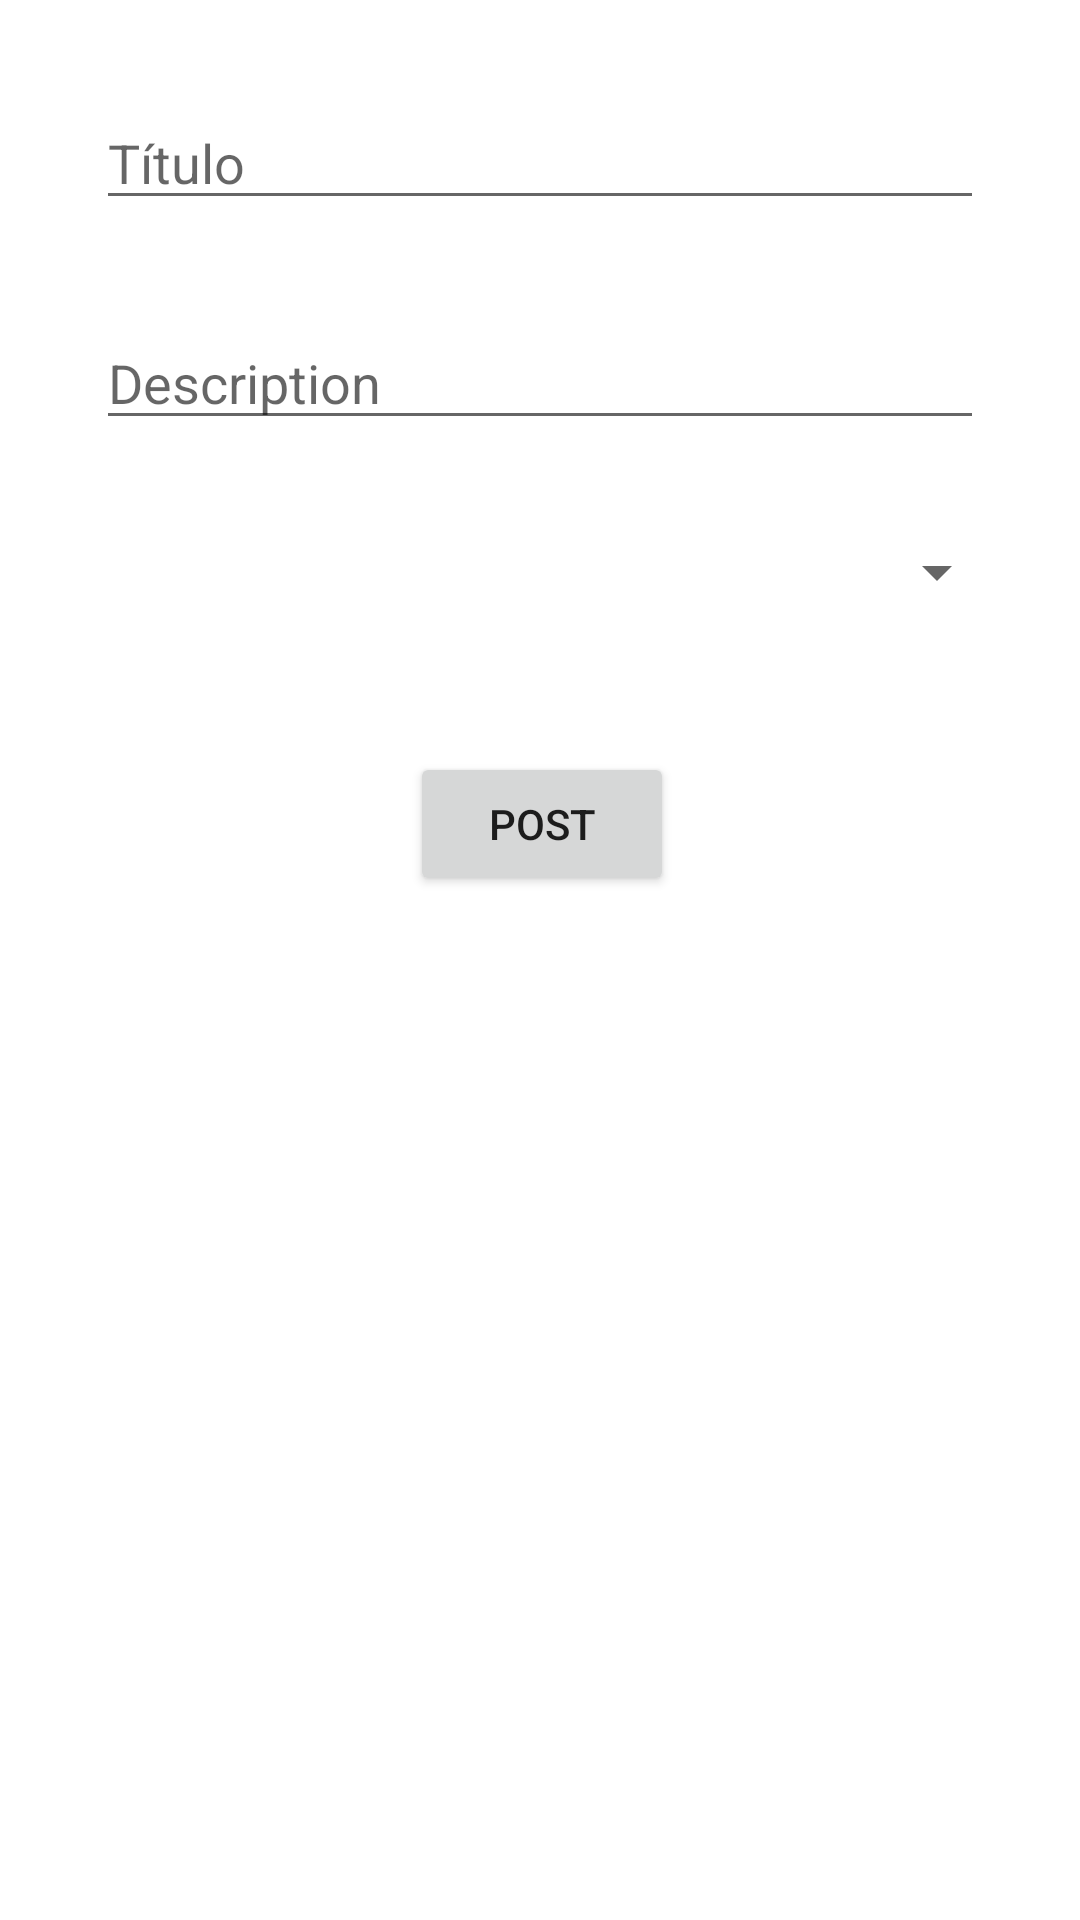

Reconstruct the res/layout file that produces this screen, plus the resources it refers to.
<!-- AndroidManifest.xml: application theme Theme.RedditCover -->
<!-- res/layout/activity_add_post.xml -->
<?xml version="1.0" encoding="utf-8"?>
<androidx.constraintlayout.widget.ConstraintLayout xmlns:android="http://schemas.android.com/apk/res/android"
    xmlns:app="http://schemas.android.com/apk/res-auto"
    xmlns:tools="http://schemas.android.com/tools"
    android:layout_width="match_parent"
    android:layout_height="match_parent"
    tools:context=".activities.AddPostActivity">

    <EditText
        android:id="@+id/etName"
        android:layout_width="match_parent"
        android:layout_height="wrap_content"
        android:layout_marginStart="32dp"
        android:layout_marginTop="32dp"
        android:layout_marginEnd="32dp"
        android:ems="10"
        android:hint="Título"
        android:inputType="textPersonName"
        app:layout_constraintEnd_toEndOf="parent"
        app:layout_constraintHorizontal_bias="0.0"
        app:layout_constraintStart_toStartOf="parent"
        app:layout_constraintTop_toTopOf="parent" />

    <EditText
        android:id="@+id/etDesc"
        android:layout_width="match_parent"
        android:layout_height="wrap_content"
        android:layout_marginStart="32dp"
        android:layout_marginTop="32dp"
        android:layout_marginEnd="32dp"
        android:ems="10"
        android:gravity="start|top"
        android:hint="Description"
        android:inputType="textMultiLine"
        app:layout_constraintEnd_toEndOf="parent"
        app:layout_constraintHorizontal_bias="0.0"
        app:layout_constraintStart_toStartOf="parent"
        app:layout_constraintTop_toBottomOf="@+id/etName" />

    <Spinner
        android:id="@+id/spinnerCategories"
        android:layout_width="312dp"
        android:layout_height="wrap_content"
        android:layout_marginStart="32dp"
        android:layout_marginTop="32dp"
        android:layout_marginEnd="32dp"
        app:layout_constraintEnd_toEndOf="parent"
        app:layout_constraintHorizontal_bias="0.485"
        app:layout_constraintStart_toStartOf="parent"
        app:layout_constraintTop_toBottomOf="@+id/etDesc" />

    <Button
        android:id="@+id/btnAddPost"
        android:layout_width="wrap_content"
        android:layout_height="wrap_content"
        android:layout_marginStart="160dp"
        android:layout_marginTop="48dp"
        android:layout_marginEnd="159dp"
        android:text="Post"
        app:layout_constraintEnd_toEndOf="parent"
        app:layout_constraintStart_toStartOf="parent"
        app:layout_constraintTop_toBottomOf="@+id/spinnerCategories" />
</androidx.constraintlayout.widget.ConstraintLayout>
<!-- resources referenced by this layout -->
<resources>
  <style name="Theme.RedditCover" parent="Theme.MaterialComponents.DayNight.DarkActionBar">
          
          <item name="colorPrimary">@color/purple_500</item>
          <item name="colorPrimaryVariant">@color/purple_700</item>
          <item name="colorOnPrimary">@color/white</item>
          
          <item name="colorSecondary">@color/teal_200</item>
          <item name="colorSecondaryVariant">@color/teal_700</item>
          <item name="colorOnSecondary">@color/black</item>
          
          <item name="android:statusBarColor" tools:targetApi="l">?attr/colorPrimaryVariant</item>
          
      </style>
  <color name="purple_500">#FF6200EE</color>
  <color name="purple_700">#FF3700B3</color>
  <color name="white">#FFFFFFFF</color>
  <color name="teal_200">#FF03DAC5</color>
  <color name="teal_700">#FF018786</color>
  <color name="black">#FF000000</color>
</resources>
